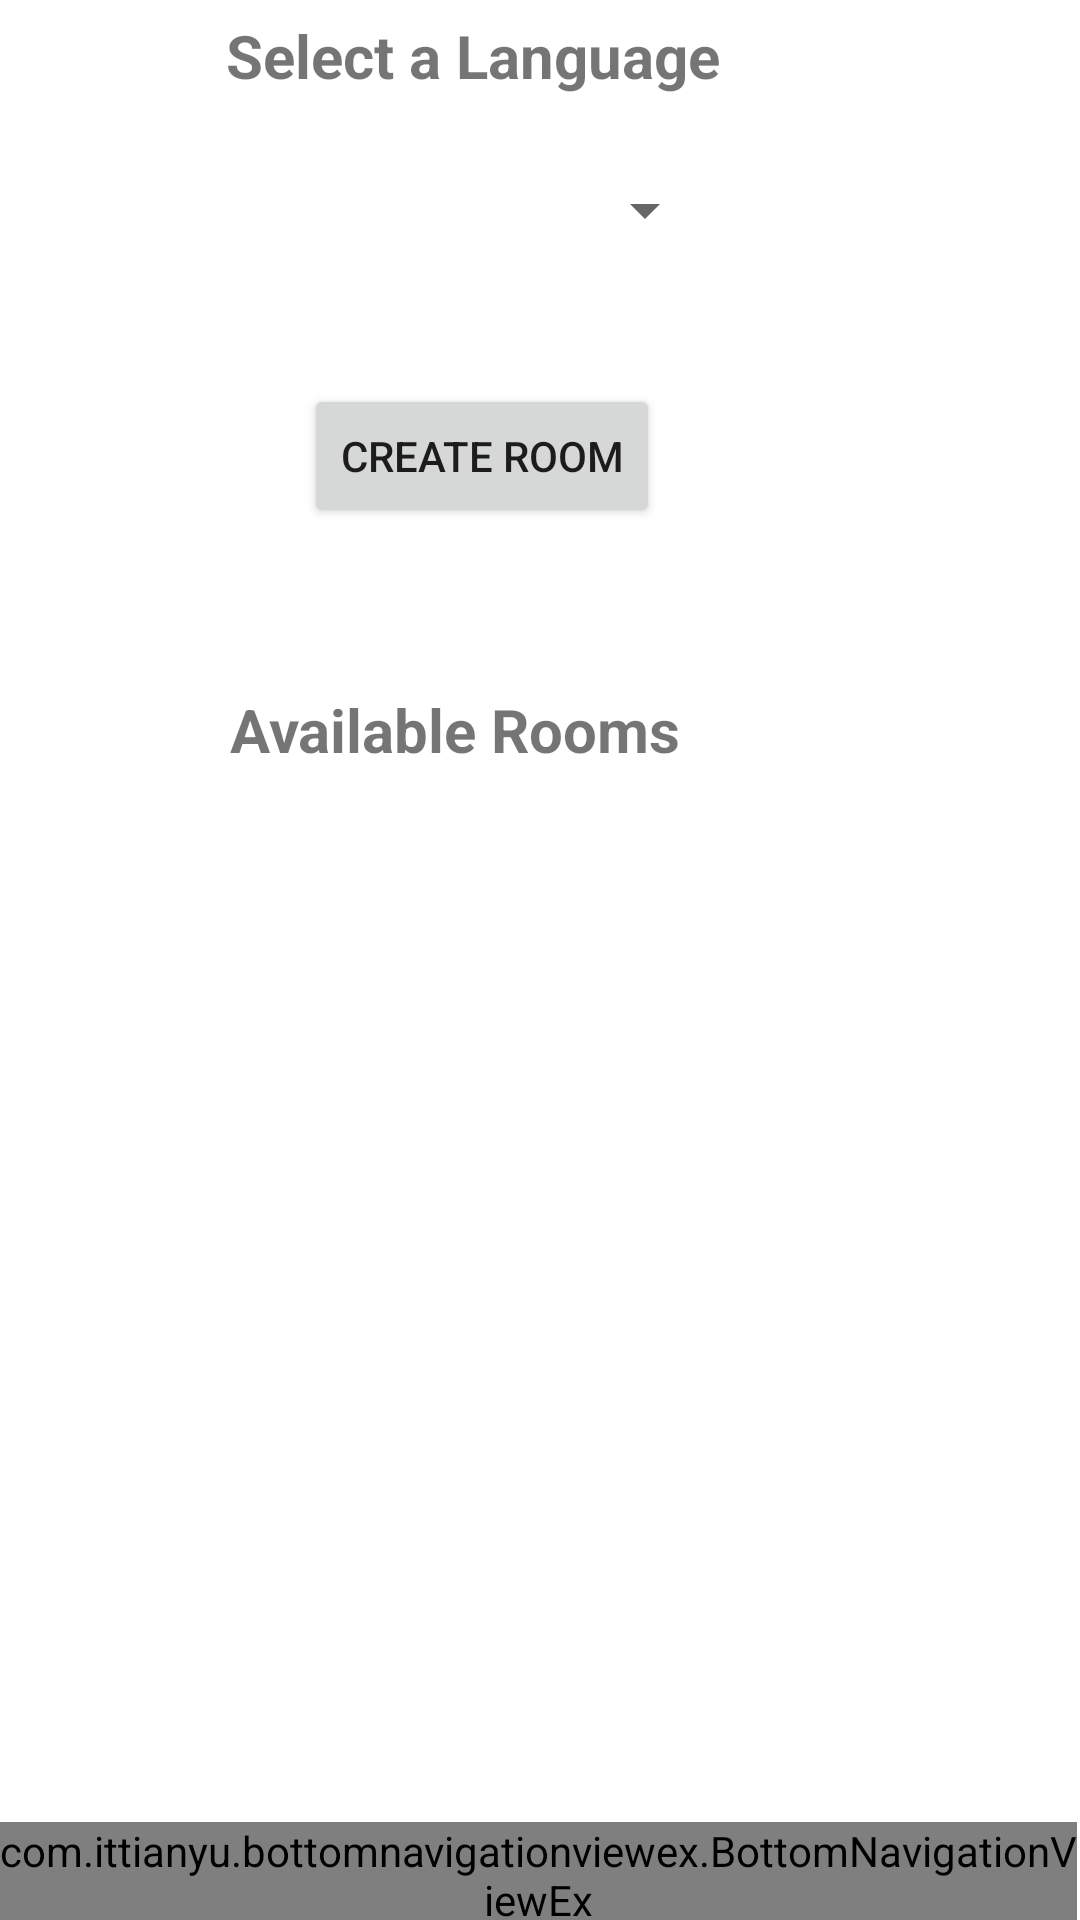

Here is an Android app screen rendered from its layout file. Give the layout XML and the strings, colors and styles it references.
<!-- AndroidManifest.xml: application theme Theme.LangExchange -->
<!-- res/layout/chatroom_choice.xml -->
<?xml version="1.0" encoding="utf-8"?>
<androidx.coordinatorlayout.widget.CoordinatorLayout
    xmlns:android="http://schemas.android.com/apk/res/android"
    xmlns:app="http://schemas.android.com/apk/res-auto"
    xmlns:tools="http://schemas.android.com/tools"
    android:id="@+id/linearLayout2"
    android:layout_width="match_parent"
    android:layout_height="match_parent">

    <RelativeLayout
        android:id="@+id/relativeLayout2"
        android:layout_width="match_parent"
        android:layout_height="match_parent"
        app:layout_anchor="@+id/relativeLayout2"
        app:layout_anchorGravity="center">

        <TextView
            android:id="@+id/textView"
            android:layout_width="wrap_content"
            android:layout_height="wrap_content"
            android:layout_above="@+id/spinner"
            android:layout_alignParentEnd="true"
            android:layout_marginEnd="120dp"
            android:layout_marginBottom="20dp"
            android:gravity="center"
            android:text="@string/select_a_language"
            android:textSize="20sp"
            android:textStyle="bold"
            app:layout_constraintBottom_toTopOf="@+id/spinner"
            app:layout_constraintEnd_toEndOf="parent"
            app:layout_constraintStart_toStartOf="parent"
            app:layout_constraintTop_toTopOf="parent"
            app:layout_constraintVertical_bias="0.893" />

        <Spinner
            android:id="@+id/spinner"
            android:layout_width="167dp"
            android:layout_height="36dp"
            android:layout_alignParentEnd="true"
            android:layout_alignParentBottom="true"
            android:layout_marginEnd="121dp"
            android:layout_marginBottom="552dp"
            app:layout_constraintBottom_toTopOf="@+id/selectLangBtn"
            app:layout_constraintEnd_toEndOf="parent"
            app:layout_constraintStart_toStartOf="parent" />

        <Button
            android:id="@+id/selectLangBtn"
            android:layout_width="wrap_content"
            android:layout_height="wrap_content"
            android:layout_above="@+id/availableRoom"
            android:layout_alignParentEnd="true"
            android:layout_marginEnd="140dp"
            android:layout_marginBottom="109dp"
            android:text="@string/create_room_Btn"
            app:layout_constraintBottom_toBottomOf="parent"
            app:layout_constraintEnd_toEndOf="parent"
            app:layout_constraintHorizontal_bias="0.498"
            app:layout_constraintStart_toStartOf="parent" />

        <ListView
            android:id="@+id/availableRoom"
            android:layout_width="365dp"
            android:layout_height="271dp"
            android:layout_alignParentEnd="true"
            android:layout_alignParentBottom="true"
            android:layout_marginEnd="25dp"
            android:layout_marginBottom="84dp"
            app:layout_constraintBottom_toBottomOf="parent"
            app:layout_constraintEnd_toEndOf="parent"
            app:layout_constraintStart_toStartOf="parent" />

        <TextView
            android:id="@+id/editTextTextPersonName"
            android:layout_width="wrap_content"
            android:layout_height="wrap_content"
            android:layout_above="@+id/selectLangBtn"
            android:layout_alignParentEnd="true"
            android:layout_marginEnd="90dp"
            android:layout_marginBottom="-129dp"
            android:ems="10"
            android:gravity="center"
            android:inputType="textPersonName"
            android:text="@string/available_rooms"
            android:textSize="20sp"
            android:textStyle="bold"
            app:layout_constraintBottom_toTopOf="@+id/availableRoom"
            app:layout_constraintEnd_toEndOf="parent"
            app:layout_constraintStart_toStartOf="parent"
            app:layout_constraintTop_toBottomOf="@+id/selectLangBtn" />

        <RelativeLayout
            android:layout_width="wrap_content"
            android:layout_height="61dp"
            android:layout_alignParentEnd="true"
            android:layout_alignParentBottom="true"
            android:layout_marginEnd="1dp"
            android:layout_marginBottom="-3dp">

            <include layout="@layout/layout_navigation_bar" />

        </RelativeLayout>




    </RelativeLayout>


</androidx.coordinatorlayout.widget.CoordinatorLayout>
<!-- res/layout/layout_navigation_bar.xml (included above) -->
<merge xmlns:android="http://schemas.android.com/apk/res/android"
    xmlns:app="http://schemas.android.com/apk/res-auto">

    <RelativeLayout
        android:layout_width="match_parent"
        android:layout_height="50dp"
        android:layout_alignParentBottom="true">


        <com.ittianyu.bottomnavigationviewex.BottomNavigationViewEx
            android:id="@+id/navBar"
            android:layout_width="fill_parent"
            android:layout_height="wrap_content"
            android:layout_alignParentBottom="true"
            android:background="@color/purple_200"
            app:menu="@menu/bottom_navigation_menu">


        </com.ittianyu.bottomnavigationviewex.BottomNavigationViewEx>

    </RelativeLayout>



</merge>
<!-- resources referenced by this layout -->
<resources>
  <color name="purple_200">#FFBB86FC</color>
  <string name="available_rooms">Available Rooms</string>
  <string name="create_room_Btn">Create Room</string>
  <string name="select_a_language">Select a Language</string>
  <style name="Theme.LangExchange" parent="Theme.MaterialComponents.DayNight.DarkActionBar">
          
          <item name="colorPrimary">@color/purple_500</item>
          <item name="colorPrimaryVariant">@color/purple_700</item>
          <item name="colorOnPrimary">@color/white</item>
          
          <item name="colorSecondary">@color/teal_200</item>
          <item name="colorSecondaryVariant">@color/teal_700</item>
          <item name="colorOnSecondary">@color/black</item>
          
          <item name="android:statusBarColor" tools:targetApi="l">?attr/colorPrimaryVariant</item>
          
      </style>
  <color name="purple_500">#FF6200EE</color>
  <color name="purple_700">#FF3700B3</color>
  <color name="white">#FFFFFFFF</color>
  <color name="teal_200">#FF03DAC5</color>
  <color name="teal_700">#FF018786</color>
  <color name="black">#FF000000</color>
</resources>
